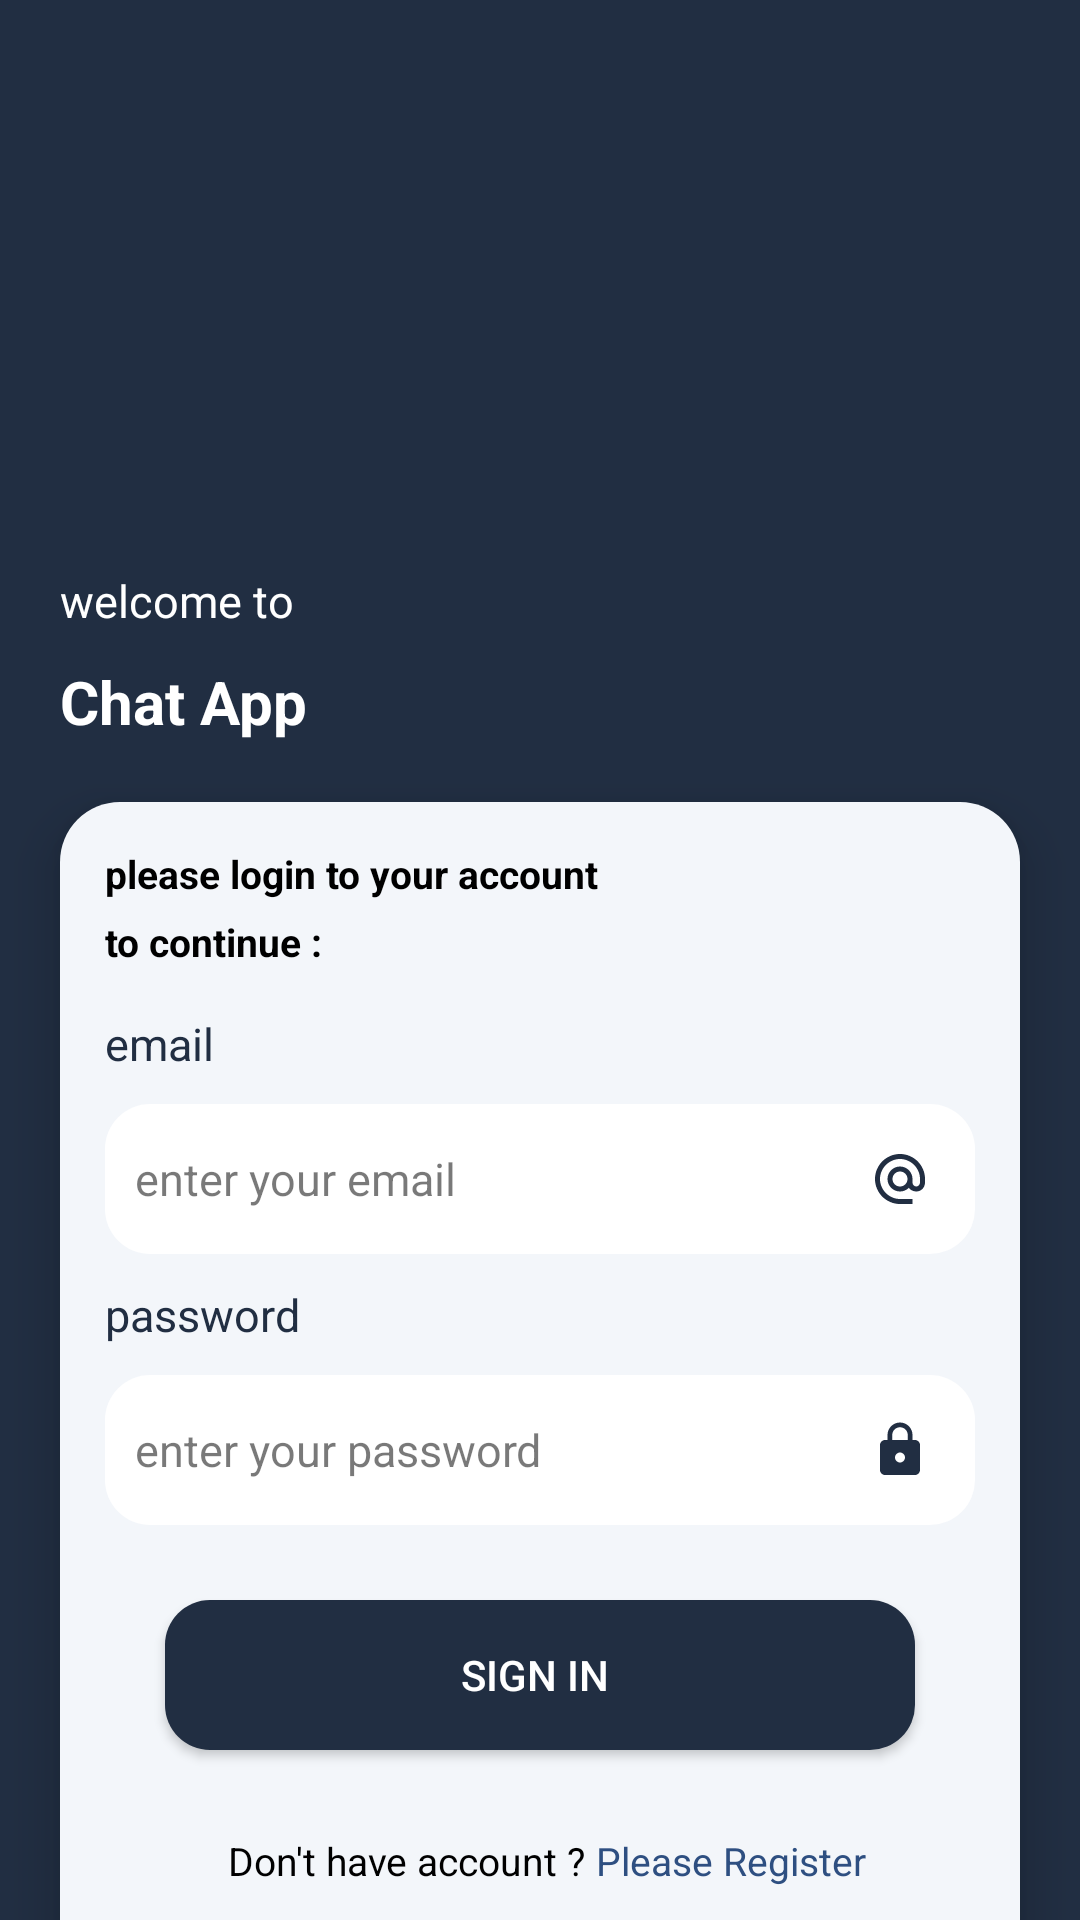

The Android layout XML behind this screen, and the referenced resources:
<!-- AndroidManifest.xml: application theme Theme.UpdatChatApp -->
<!-- res/layout/sign_in.xml -->
<?xml version="1.0" encoding="utf-8"?>
<LinearLayout xmlns:android="http://schemas.android.com/apk/res/android"
    xmlns:app="http://schemas.android.com/apk/res-auto"
    xmlns:tools="http://schemas.android.com/tools"
    android:layout_width="match_parent"
    android:layout_height="match_parent"
    tools:context=".Sign_in"
    android:orientation="vertical"
    android:background="@color/COLOR1">


    <TextView
        android:layout_width="wrap_content"
        android:layout_height="wrap_content"
        android:text="welcome to"
        android:textColor="@color/white"
        android:textSize="15sp"
        android:layout_marginStart="20dp"
        android:layout_marginTop="190dp"
       >

    </TextView>


    <TextView
        android:layout_marginTop="10dp"
        android:layout_width="wrap_content"
        android:layout_height="wrap_content"
        android:text="Chat App"
        android:textColor="@color/white"
        android:textSize="20sp"
        android:layout_marginStart="20dp"
        android:textStyle="bold">

    </TextView>


    <LinearLayout
        android:elevation="10dp"
        android:layout_width="match_parent"
        android:layout_height="400dp"
        android:layout_marginStart="20dp"
        android:layout_marginEnd="20dp"
        android:layout_marginTop="20dp"
        android:background="@drawable/style_sgin_up"
        android:orientation="vertical">


        <TextView
            android:layout_width="wrap_content"
            android:layout_height="wrap_content"
            android:text="please login to your account"
            android:textSize="13sp"
            android:textColor="@color/black"
            android:textStyle="bold"
            android:layout_marginTop="15dp"
            android:layout_marginStart="15dp">

        </TextView>

        <TextView
            android:layout_width="wrap_content"
            android:layout_height="wrap_content"
            android:text="to continue : "
            android:textSize="13sp"
            android:textColor="@color/black"
            android:textStyle="bold"
            android:layout_marginTop="5dp"
            android:layout_marginStart="15dp">

        </TextView>

        <TextView
            android:layout_width="wrap_content"
            android:layout_height="wrap_content"
            android:text="email"
            android:textColor="@color/COLOR1"
            android:layout_marginTop="15dp"
            android:layout_marginStart="15dp"
            android:textSize="15dp">

        </TextView>

        <EditText
            android:id="@+id/email_in_sign_in"
            android:inputType="textEmailAddress"
            android:drawableRight="@drawable/ic_baseline_alternate_email_24"
            android:layout_width="match_parent"
            android:layout_height="50dp"
            android:background="@drawable/style_edit_text_in_sign_up_pager"
            android:layout_marginStart="15dp"
            android:layout_marginEnd="15dp"
            android:layout_marginTop="10dp"
            android:hint="enter your email"
            android:textColor="@color/black"
            android:textColorHint="@color/black2"
            android:textSize="15dp"
            android:paddingStart="10dp"
            android:paddingEnd="15dp">

        </EditText>


        <TextView
            android:layout_width="wrap_content"
            android:layout_height="wrap_content"
            android:text="password"
            android:textColor="@color/COLOR1"
            android:layout_marginTop="10dp"
            android:layout_marginStart="15dp"
            android:textSize="15dp">

        </TextView>

        <EditText
            android:id="@+id/pass_in_sign_in"
            android:inputType="textPassword"
            android:textColor="@color/black"
            android:textColorHint="@color/black2"
            android:drawableRight="@drawable/ic_baseline_lock_24"
            android:layout_width="match_parent"
            android:layout_height="50dp"
            android:background="@drawable/style_edit_text_in_sign_up_pager"
            android:layout_marginStart="15dp"
            android:layout_marginEnd="15dp"
            android:layout_marginTop="10dp"
            android:hint="enter your password "
            android:textSize="15dp"
            android:paddingStart="10dp"
            android:paddingEnd="15dp">

        </EditText>

        <Button
            android:id="@+id/sign_in_button"
            android:textColor="@color/white"
            android:layout_width="match_parent"
            android:layout_height="50dp"
            android:layout_marginStart="35dp"
            android:layout_marginEnd="35dp"
            android:layout_marginTop="25dp"
            android:text="Sign in "
            android:background="@drawable/style_button">

        </Button>


        <LinearLayout
            android:layout_width="match_parent"
            android:layout_height="50dp"
            android:layout_marginTop="12dp"
            android:orientation="horizontal"
            android:background="@color/COLOR3"
            android:layout_gravity="center"
            android:gravity="center">


            <TextView
                android:textSize="13sp"
                android:layout_width="wrap_content"
                android:layout_height="wrap_content"
                android:text="Don't have account ? "
                android:layout_gravity="center"
                android:layout_marginStart="5dp"
                android:textColor="@color/black"
                >

            </TextView>


            <TextView
                android:id="@+id/tv_create_new_account"
                android:layout_width="wrap_content"
                android:layout_height="wrap_content"
                android:text="Please Register"
                android:textSize="13sp"
                android:layout_gravity="center"
                android:textColor="@color/hint"
                >

            </TextView>







        </LinearLayout>



    </LinearLayout>




</LinearLayout>
<!-- resources referenced by this layout -->
<resources>
  <color name="COLOR1">#212e42</color>
  <color name="COLOR3">#f3f6fa</color>
  <color name="black">#FF000000</color>
  <color name="black2">#86000000</color>
  <color name="hint">#2E4F81</color>
  <color name="white">#FFFFFFFF</color>
  <!-- drawable ic_baseline_alternate_email_24 (drawable) -->
  <vector android:height="20dp" android:tint="#212E42"
      android:viewportHeight="24" android:viewportWidth="24"
      android:width="20dp" xmlns:android="http://schemas.android.com/apk/res/android">
      <path android:fillColor="@android:color/white" android:pathData="M12,2C6.48,2 2,6.48 2,12s4.48,10 10,10h5v-2h-5c-4.34,0 -8,-3.66 -8,-8s3.66,-8 8,-8 8,3.66 8,8v1.43c0,0.79 -0.71,1.57 -1.5,1.57s-1.5,-0.78 -1.5,-1.57L17,12c0,-2.76 -2.24,-5 -5,-5s-5,2.24 -5,5 2.24,5 5,5c1.38,0 2.64,-0.56 3.54,-1.47 0.65,0.89 1.77,1.47 2.96,1.47 1.97,0 3.5,-1.6 3.5,-3.57L22,12c0,-5.52 -4.48,-10 -10,-10zM12,15c-1.66,0 -3,-1.34 -3,-3s1.34,-3 3,-3 3,1.34 3,3 -1.34,3 -3,3z"/>
  </vector>
  <!-- drawable ic_baseline_lock_24 (drawable) -->
  <vector android:height="20dp" android:tint="#212E42"
      android:viewportHeight="24" android:viewportWidth="24"
      android:width="20dp" xmlns:android="http://schemas.android.com/apk/res/android">
      <path android:fillColor="@android:color/white" android:pathData="M18,8h-1L17,6c0,-2.76 -2.24,-5 -5,-5S7,3.24 7,6v2L6,8c-1.1,0 -2,0.9 -2,2v10c0,1.1 0.9,2 2,2h12c1.1,0 2,-0.9 2,-2L20,10c0,-1.1 -0.9,-2 -2,-2zM12,17c-1.1,0 -2,-0.9 -2,-2s0.9,-2 2,-2 2,0.9 2,2 -0.9,2 -2,2zM15.1,8L8.9,8L8.9,6c0,-1.71 1.39,-3.1 3.1,-3.1 1.71,0 3.1,1.39 3.1,3.1v2z"/>
  </vector>
  <!-- drawable style_button (drawable) -->
  <?xml version="1.0" encoding="utf-8"?>
  <shape xmlns:android="http://schemas.android.com/apk/res/android">
  
      <solid android:color="@color/COLOR1"></solid>
  
      <corners android:radius="15dp"></corners>
  
  </shape>
  <!-- drawable style_edit_text_in_sign_up_pager (drawable) -->
  <?xml version="1.0" encoding="utf-8"?>
  <shape xmlns:android="http://schemas.android.com/apk/res/android">
  
      <solid android:color="@color/white"></solid>
  
      <corners android:radius="15dp" ></corners>
  
  </shape>
  <!-- drawable style_sgin_up (drawable) -->
  <?xml version="1.0" encoding="utf-8"?>
  <shape xmlns:android="http://schemas.android.com/apk/res/android">
  
      <solid android:color="@color/COLOR3" ></solid>
  
      <corners android:radius="20dp"></corners>
  
  </shape>
  <style name="Theme.UpdatChatApp" parent="Theme.MaterialComponents.DayNight.NoActionBar">
          
          <item name="colorPrimary">@color/COLOR1</item>
          <item name="colorPrimaryVariant">@color/COLOR1</item>
          <item name="colorOnPrimary">@color/white</item>
          
          <item name="colorSecondary">@color/COLOR1</item>
          <item name="colorSecondaryVariant">@color/COLOR1</item>
          <item name="colorOnSecondary">@color/COLOR1</item>
          
          <item name="android:statusBarColor" tools:targetApi="l">?attr/colorPrimaryVariant</item>
          
      </style>
</resources>
